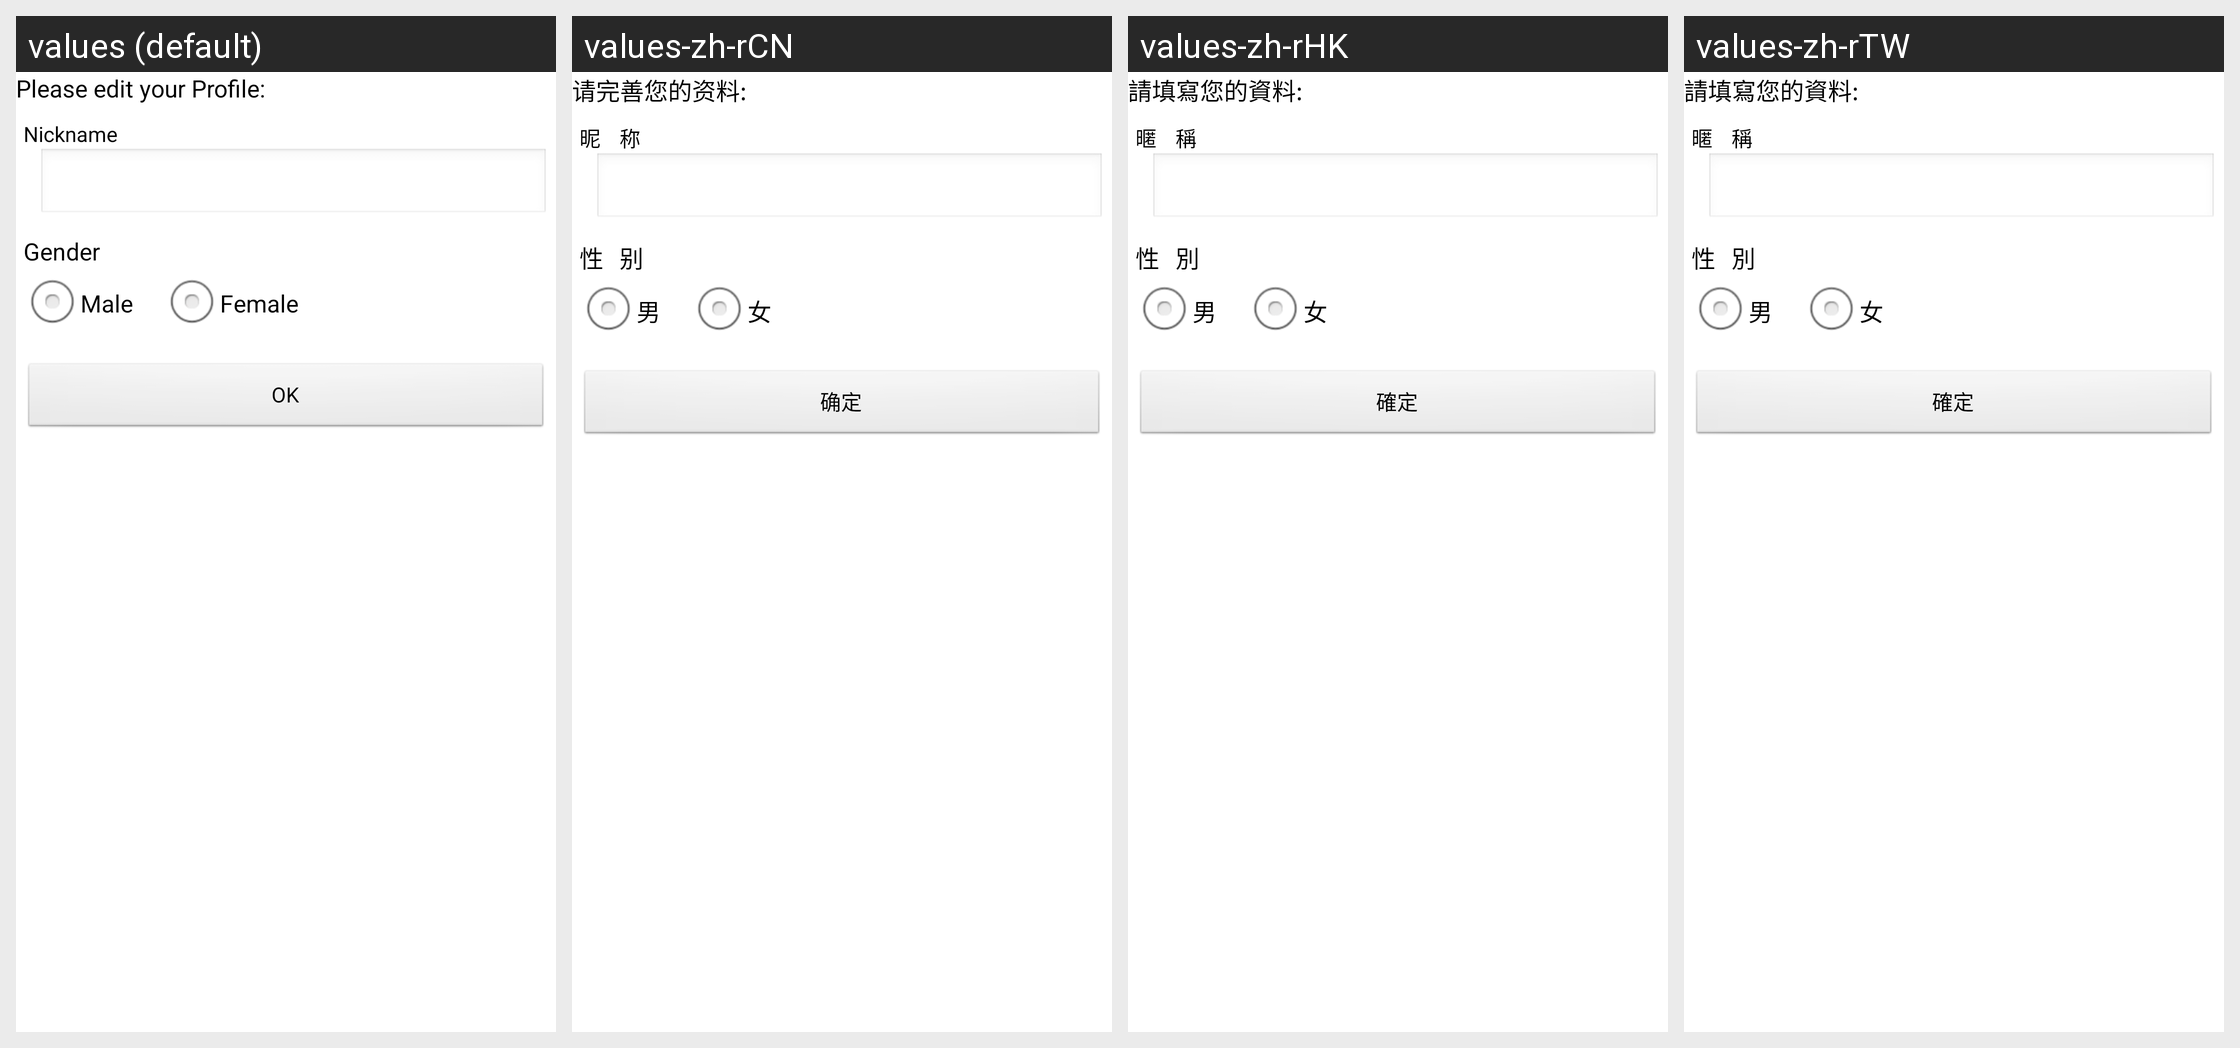

The same Android screen rendered under several of its app's locales, left to right. List the strings drawn on it with the default value and each locale's translation.
Android screen res/layout/fillinfo.xml rendered under 4 locales, left to right: values (default), values-zh-rCN, values-zh-rHK, values-zh-rTW. Device: Nexus 5 (rendered at 1080×1920; each locale shown at half size, 540×960, under a caption strip naming it); theme ContentOverlay.
Strings drawn on this screen, with the default value and each locale's value (text and hints the layout hard-codes, and strings that could not be matched under every locale, appear in the picture but are not listed):

please_fill_info
  values: Please edit your Profile:
  values-zh-rCN: 请完善您的资料:
  values-zh-rHK: 請填寫您的資料:
  values-zh-rTW: 請填寫您的資料:

nickname
  values: Nickname
  values-zh-rCN: 昵		称
  values-zh-rHK: 暱		稱
  values-zh-rTW: 暱		稱

sex
  values: Gender
  values-zh-rCN: 性		别
  values-zh-rHK: 性		別
  values-zh-rTW: 性		別

male
  values: Male
  values-zh-rCN: 男
  values-zh-rHK: 男
  values-zh-rTW: 男

female
  values: Female
  values-zh-rCN: 女
  values-zh-rHK: 女
  values-zh-rTW: 女

ok
  values: OK
  values-zh-rCN: 确定
  values-zh-rHK: 確定
  values-zh-rTW: 確定
